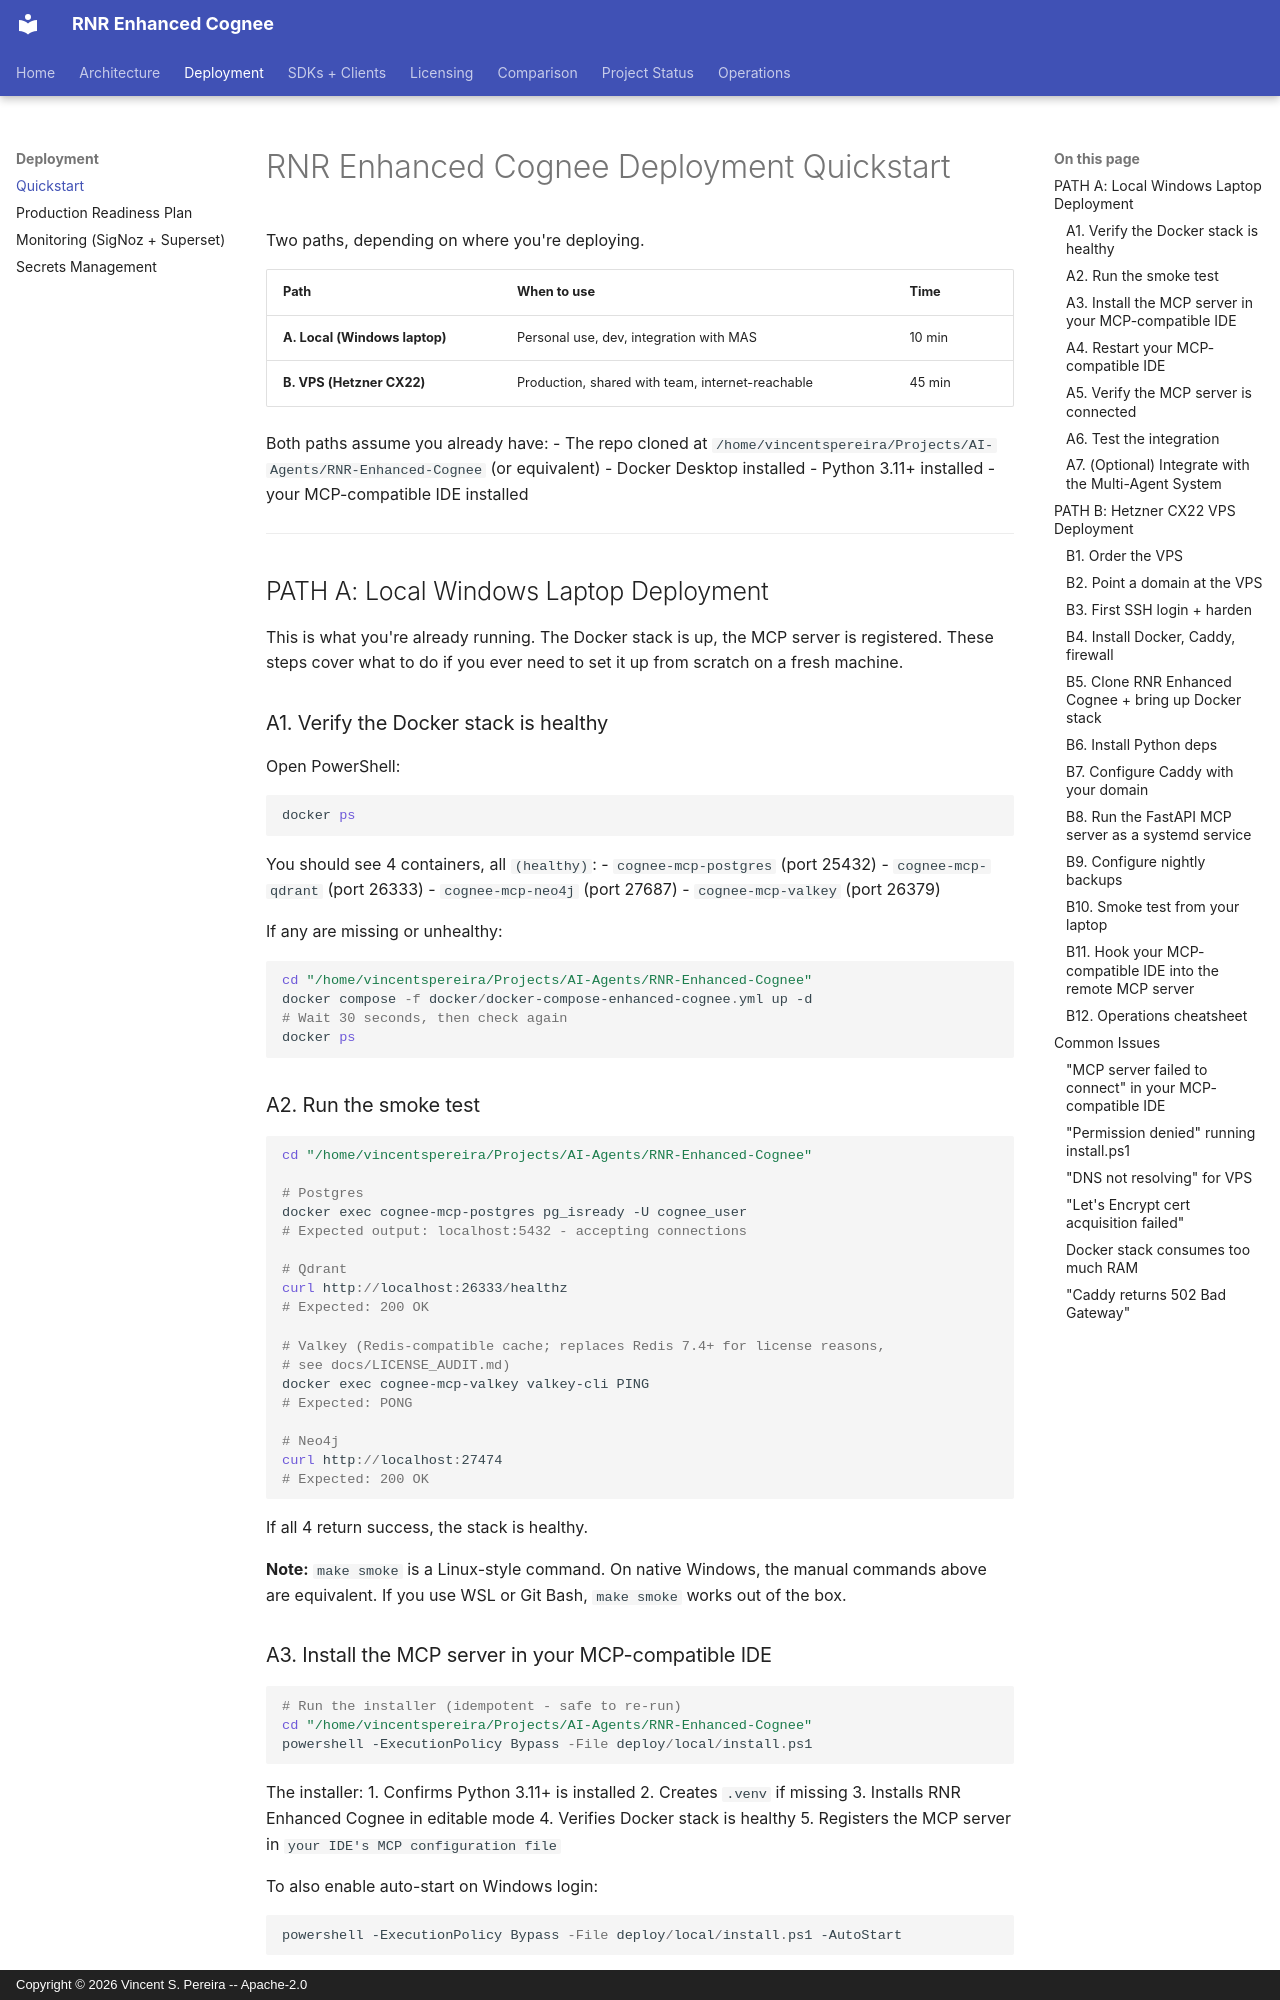

repository: vincentspereira/RNR-Enhanced-Cognee · page: DEPLOYMENT_QUICKSTART/index.html · generator: mkdocs · copyright: Copyright © 2026 Vincent S. Pereira -- Apache-2.0

# RNR Enhanced Cognee Deployment Quickstart

Two paths, depending on where you're deploying.

| Path | When to use | Time |
|---|---|---|
| **A. Local (Windows laptop)** | Personal use, dev, integration with MAS | 10 min |
| **B. VPS (Hetzner CX22)** | Production, shared with team, internet-reachable | 45 min |

Both paths assume you already have:
- The repo cloned at `/home/vincentspereira/Projects/AI-Agents/RNR-Enhanced-Cognee` (or equivalent)
- Docker Desktop installed
- Python 3.11+ installed
- your MCP-compatible IDE installed

---

## PATH A: Local Windows Laptop Deployment

This is what you're already running. The Docker stack is up, the MCP server is
registered. These steps cover what to do if you ever need to set it up from
scratch on a fresh machine.

### A1. Verify the Docker stack is healthy

Open PowerShell:

```powershell
docker ps
```

You should see 4 containers, all `(healthy)`:
- `cognee-mcp-postgres` (port 25432)
- `cognee-mcp-qdrant` (port 26333)
- `cognee-mcp-neo4j` (port 27687)
- `cognee-mcp-valkey` (port 26379)

If any are missing or unhealthy:

```powershell
cd "/home/vincentspereira/Projects/AI-Agents/RNR-Enhanced-Cognee"
docker compose -f docker/docker-compose-enhanced-cognee.yml up -d
# Wait 30 seconds, then check again
docker ps
```

### A2. Run the smoke test

```powershell
cd "/home/vincentspereira/Projects/AI-Agents/RNR-Enhanced-Cognee"

# Postgres
docker exec cognee-mcp-postgres pg_isready -U cognee_user
# Expected output: localhost:5432 - accepting connections

# Qdrant
curl http://localhost:26333/healthz
# Expected: 200 OK

# Valkey (Redis-compatible cache; replaces Redis 7.4+ for license reasons,
# see docs/LICENSE_AUDIT.md)
docker exec cognee-mcp-valkey valkey-cli PING
# Expected: PONG

# Neo4j
curl http://localhost:27474
# Expected: 200 OK
```

If all 4 return success, the stack is healthy.

**Note:** `make smoke` is a Linux-style command. On native Windows, the manual
commands above are equivalent. If you use WSL or Git Bash, `make smoke` works
out of the box.
